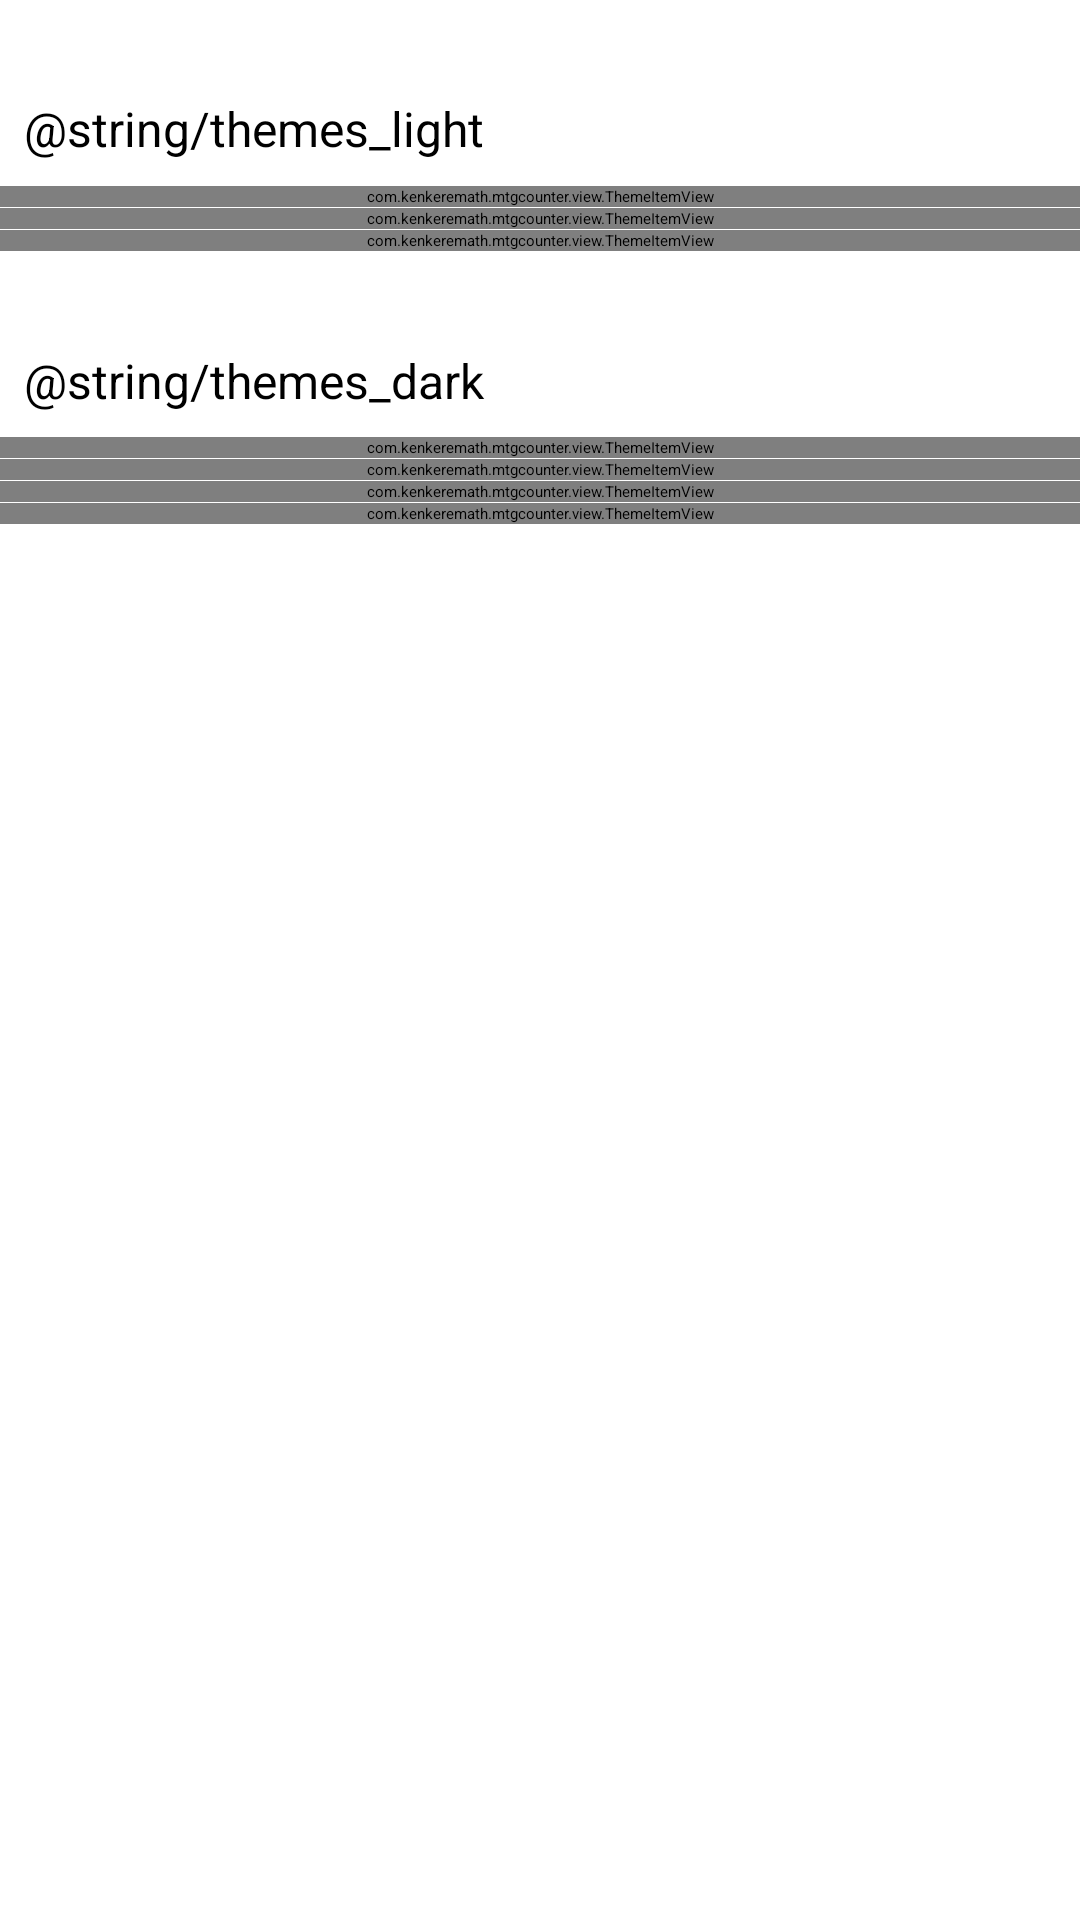

Here is an Android app screen rendered from its layout file. Give the layout XML and the strings, colors and styles it references.
<!-- AndroidManifest.xml: application theme AppTheme.Light -->
<!-- res/layout/activity_theme.xml -->
<?xml version="1.0" encoding="utf-8"?>
<LinearLayout xmlns:android="http://schemas.android.com/apk/res/android"
    xmlns:app="http://schemas.android.com/apk/res-auto"
    xmlns:tools="http://schemas.android.com/tools"
    android:layout_width="match_parent"
    android:layout_height="match_parent"
    android:orientation="vertical"
    android:fitsSystemWindows="true">

    <androidx.appcompat.widget.Toolbar
        android:id="@+id/toolbar"
        android:layout_width="match_parent"
        android:layout_height="?attr/actionBarSize"
        app:navigationIcon="@drawable/ic_back"
        app:title="@string/themes" />

    <ScrollView
        android:layout_width="match_parent"
        android:layout_height="match_parent">

        <LinearLayout
            android:layout_width="match_parent"
            android:layout_height="wrap_content"
            android:orientation="vertical">

            <TextView
                style="@style/Header3"
                android:layout_width="match_parent"
                android:layout_height="wrap_content"
                android:layout_marginStart="8dp"
                android:layout_marginTop="32dp"
                android:layout_marginBottom="8dp"
                android:text="@string/themes_light" />

            <View
                android:layout_width="match_parent"
                android:layout_height="@dimen/nav_menu_divider_width"
                android:background="?attr/scDividerColor" />

            <com.kenkeremath.mtgcounter.view.ThemeItemView
                android:id="@+id/light_theme"
                android:layout_width="match_parent"
                android:layout_height="wrap_content"
                app:label="@string/theme_light"
                app:scTheme="@style/LightTheme" />

            <View
                android:layout_width="match_parent"
                android:layout_height="@dimen/nav_menu_divider_width"
                android:background="?attr/scDividerColor" />

            <com.kenkeremath.mtgcounter.view.ThemeItemView
                android:id="@+id/pink_theme"
                android:layout_width="match_parent"
                android:layout_height="wrap_content"
                app:label="@string/theme_pink"
                app:scTheme="@style/PinkTheme" />

            <View
                android:layout_width="match_parent"
                android:layout_height="@dimen/nav_menu_divider_width"
                android:background="?attr/scDividerColor" />

            <com.kenkeremath.mtgcounter.view.ThemeItemView
                android:id="@+id/karn_theme"
                android:layout_width="match_parent"
                android:layout_height="wrap_content"
                app:label="@string/theme_karn"
                app:scTheme="@style/Karn" />

            <View
                android:layout_width="match_parent"
                android:layout_height="@dimen/nav_menu_divider_width"
                android:background="?attr/scDividerColor" />

            <TextView
                style="@style/Header3"
                android:layout_width="match_parent"
                android:layout_height="wrap_content"
                android:layout_marginStart="8dp"
                android:layout_marginTop="32dp"
                android:layout_marginBottom="8dp"
                android:text="@string/themes_dark" />

            <com.kenkeremath.mtgcounter.view.ThemeItemView
                android:id="@+id/dark_theme"
                android:layout_width="match_parent"
                android:layout_height="wrap_content"
                app:label="@string/theme_dark"
                app:scTheme="@style/DarkTheme" />

            <View
                android:layout_width="match_parent"
                android:layout_height="@dimen/nav_menu_divider_width"
                android:background="?attr/scDividerColor" />

            <com.kenkeremath.mtgcounter.view.ThemeItemView
                android:id="@+id/mox_emerald_theme"
                android:layout_width="match_parent"
                android:layout_height="wrap_content"
                app:label="@string/theme_mox_emerald"
                app:scTheme="@style/MoxEmerald" />

            <View
                android:layout_width="match_parent"
                android:layout_height="@dimen/nav_menu_divider_width"
                android:background="?attr/scDividerColor" />

            <com.kenkeremath.mtgcounter.view.ThemeItemView
                android:id="@+id/lotus_petal_theme"
                android:layout_width="match_parent"
                android:layout_height="wrap_content"
                app:label="@string/theme_lotus_petal"
                app:scTheme="@style/LotusPetal" />

            <View
                android:layout_width="match_parent"
                android:layout_height="@dimen/nav_menu_divider_width"
                android:background="?attr/scDividerColor" />

            <com.kenkeremath.mtgcounter.view.ThemeItemView
                android:id="@+id/aether_hub_theme"
                android:layout_width="match_parent"
                android:layout_height="wrap_content"
                app:label="@string/theme_aetherhub"
                app:scTheme="@style/Aetherhub" />

            <View
                android:layout_width="match_parent"
                android:layout_height="@dimen/nav_menu_divider_width"
                android:background="?attr/scDividerColor" />

        </LinearLayout>
    </ScrollView>

</LinearLayout>
<!-- resources referenced by this layout -->
<resources>
  <dimen name="nav_menu_divider_width">1px</dimen>
  <!-- drawable ic_back (drawable) -->
  <vector xmlns:android="http://schemas.android.com/apk/res/android"
      android:width="24dp"
      android:height="24dp"
      android:viewportWidth="24"
      android:viewportHeight="24"
      android:autoMirrored="true">
    <path
        android:fillColor="@color/black"
        android:pathData="M20,11H7.83l5.59,-5.59L12,4l-8,8 8,8 1.41,-1.41L7.83,13H20v-2z"/>
  </vector>
  <style name="Header3" parent="Header1">
          <item name="android:textSize">16sp</item>
      </style>
  <color name="black">#000</color>
  <style name="Header1">
          <item name="android:textColor">@color/black</item>
          <item name="android:fontFamily">sans-serif-medium</item>
          <item name="android:textStyle">bold</item>
          <item name="android:textSize">32sp</item>
      </style>
</resources>
